12-way image classification set "dataset_2" from GitHub (MokkaNeko/eco-log); label vocabulary: a botol, a kaca, a kaleng, a kantong plastik, a kardus, a kemasan plastik, a kertas, a logam, b3 batre, b3 elektronik, o kayu, o sisa makanan atau dedaunan.

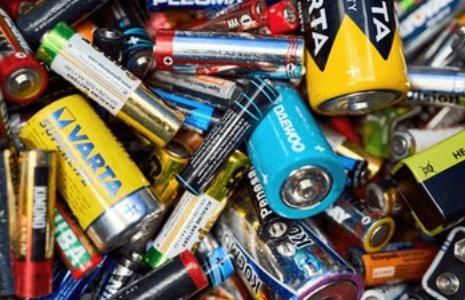
Label: b3 batre

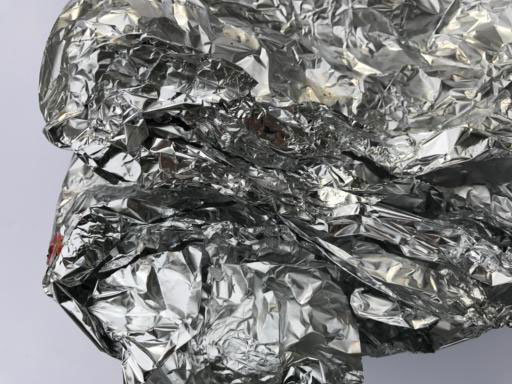
Label: a logam

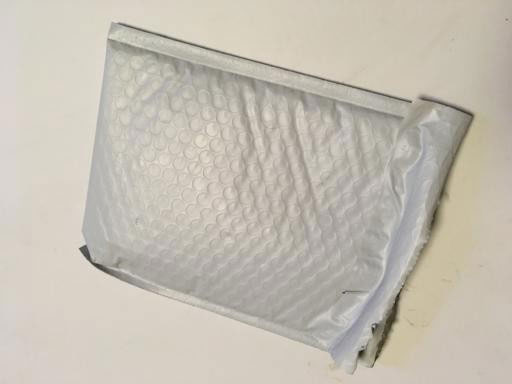
Label: a kemasan plastik

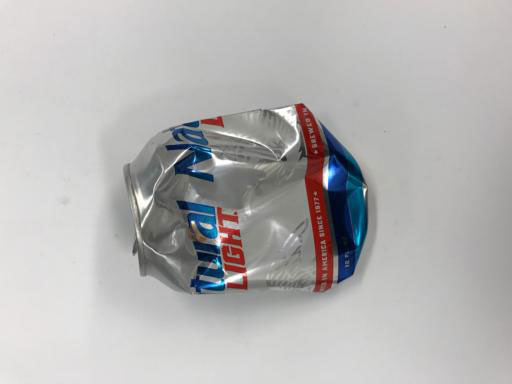
Label: a kaleng

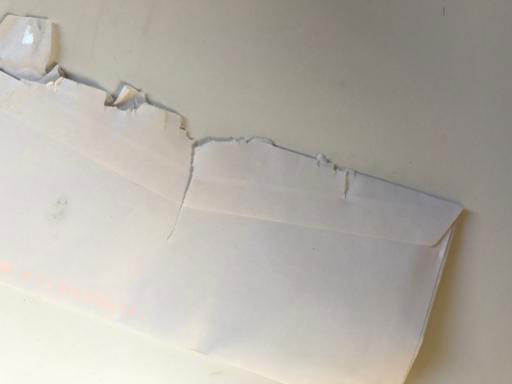
Label: a kertas

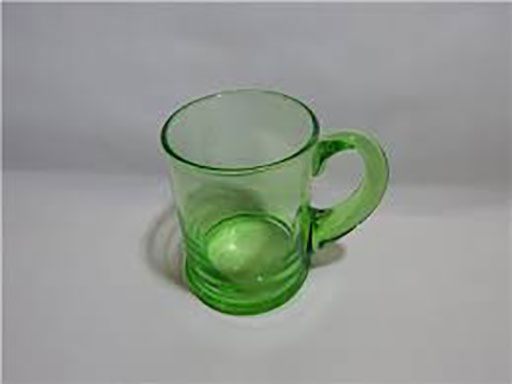
Label: a kaca
